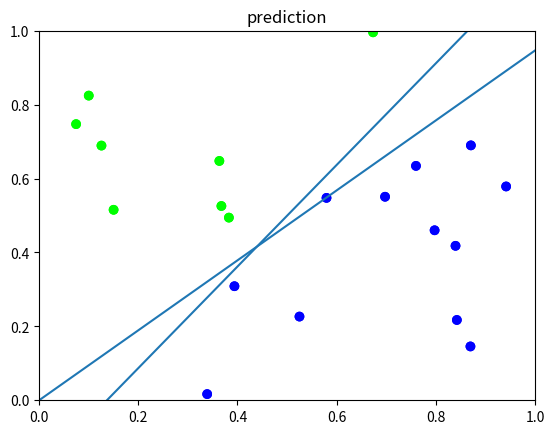

The matplotlib source for this figure:
import random
import math
from matplotlib import pyplot as plt

points = 20
test_points = int(points/4)

def main():
    # generate test slope
    slope = random.uniform(0.5, 2)
    
    # generate data
    X,y,t = gen_data(slope)
    
    plt.title("dataset")
    plt.xlim(0,1)
    plt.ylim(0,1)
    plt.scatter(X,y,c=t,cmap='brg')
    plt.axline((0,0), slope=slope)
    plt.show()
    
    # train perceptron
    w,b = perceptron(X,y,t)
    
    print("final: ", w, b)
    plt.title("prediction")
    plt.xlim(0,1)
    plt.ylim(0,1)
    plt.scatter(X,y,c=t,cmap='brg')
    plt.axline((0,-b/w[1]), slope=(-w[0]/w[1]))
    
    print("acc(%):", test(w,b,slope)*100)

def gen_data(slope):
    X = [random.uniform(0 ,1) for x in range(points)]
    y = [random.uniform(0 ,1) for x in range(points)]
    t = [0 if (y[i]/X[i] < slope) else 1 for i in range (points)]
    
    return X,y,t

def activation(n):
    # return 1 / (1 + math.exp(-n)) # log-sigmoid
    return 1 if n > 0 else 0 # hard limit

def perceptron(X,y,t):
    b = random.uniform(0,1)
    w = [random.uniform(-1,1), random.uniform(-1,1)]
    print("initial: ", w,b)
    
    learning_rate = 1
    epochs = 10
    
    for i in range(epochs):
        for j in range(points):

            # calculate the sum
            n = X[j]*w[0] + y[j]*w[1] + b

            e = t[j] - activation(n)
            
            w[0] = w[0] + learning_rate*X[j]*e
            w[1] = w[1] + learning_rate*y[j]*e
            b = b + learning_rate*e
    
    return w,b

def test(w,b,slope):
    
    
    X = [random.uniform(0 ,1) for x in range(test_points)]
    y = [random.uniform(0 ,1) for x in range(test_points)]
    t = [0 if (y[i]/X[i] < slope) else 1 for i in range (test_points)]
    
    correct = 0
    
    for j in range(test_points):
        n = X[j]*w[0] + y[j]*w[1] + b
        e = t[j] - activation(n)
        
        if e == 0: correct += 1
    
    return correct/test_points
    
    
if __name__ == "__main__":
    main()